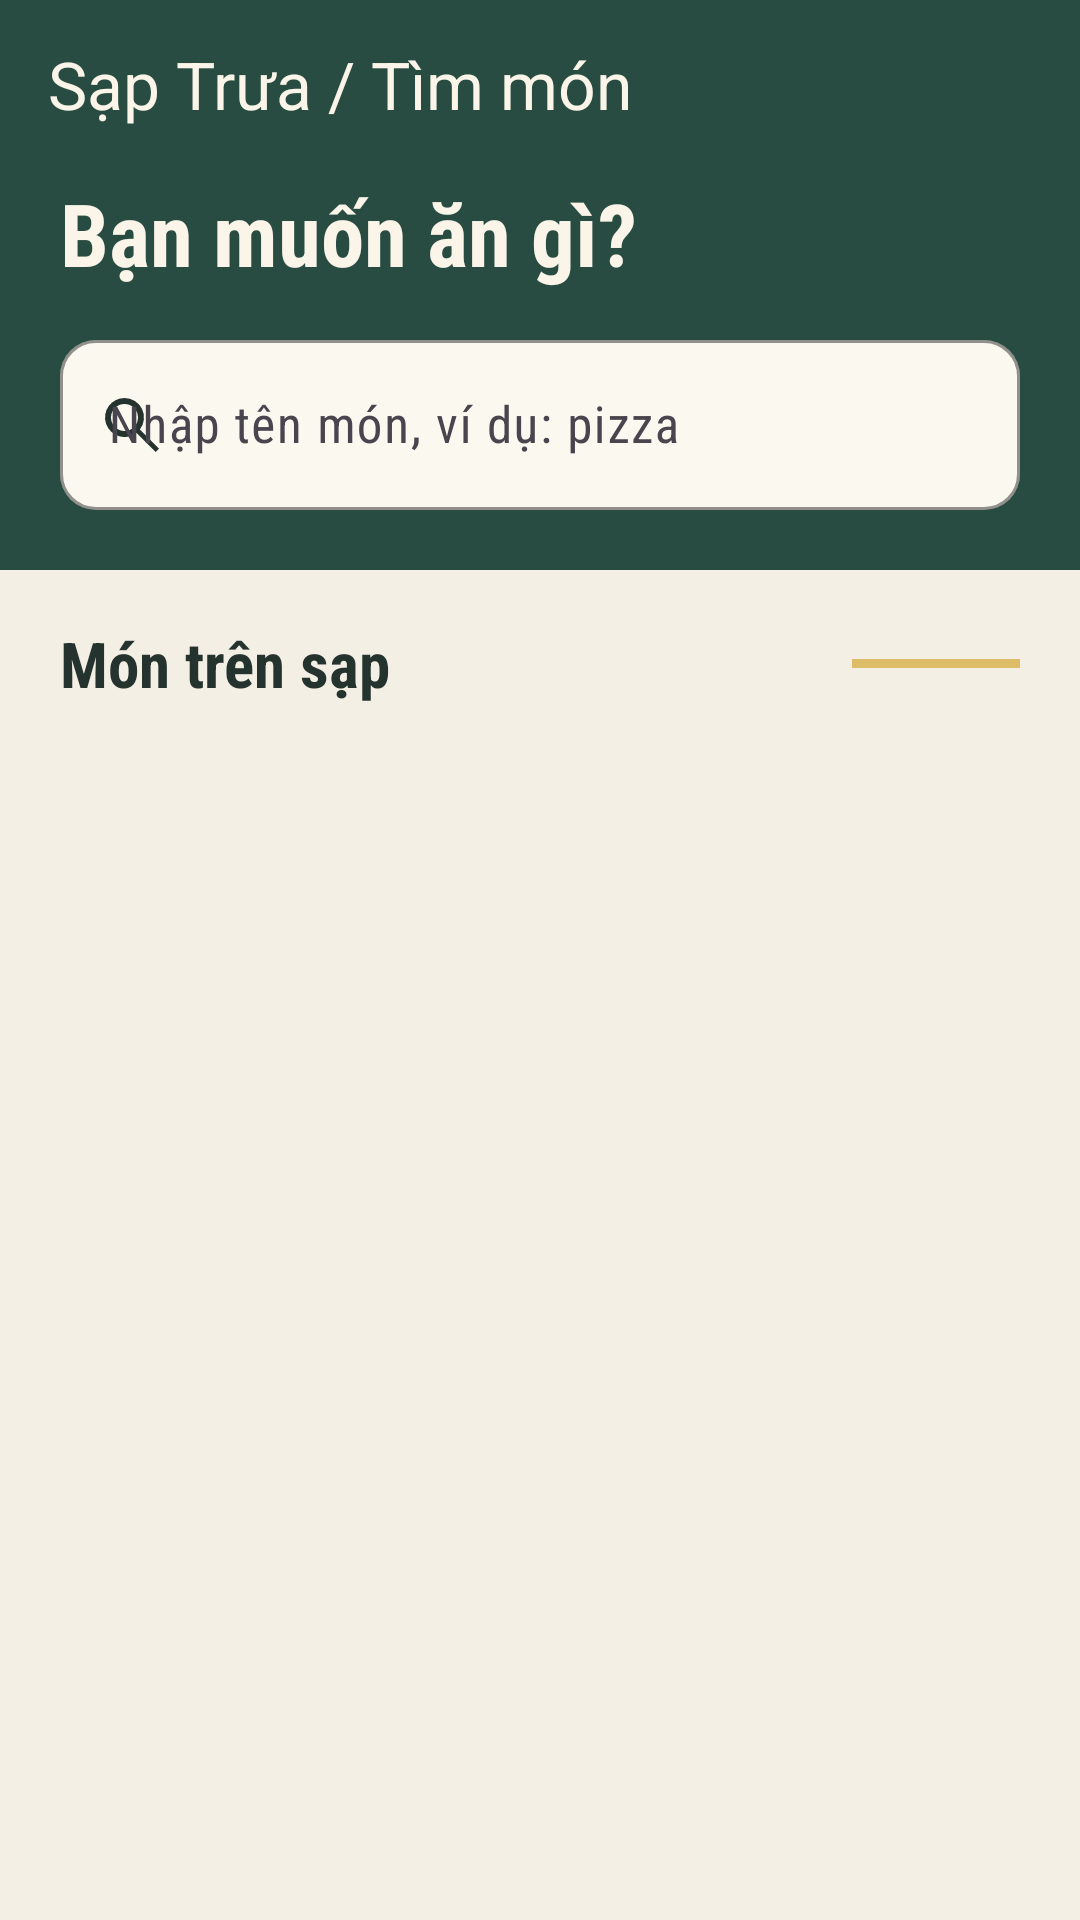

Write the Android layout XML for this screen, with the resource values it uses.
<!-- AndroidManifest.xml: application theme Theme.TruaNayAnGi -->
<!-- res/layout/activity_search.xml -->
<?xml version="1.0" encoding="utf-8"?>
<LinearLayout xmlns:android="http://schemas.android.com/apk/res/android"
    xmlns:app="http://schemas.android.com/apk/res-auto"
    android:id="@+id/searchRoot"
    android:layout_width="match_parent"
    android:layout_height="match_parent"
    android:background="@color/primary_color"
    android:orientation="vertical">

    <com.google.android.material.appbar.MaterialToolbar
        android:id="@+id/searchToolbar"
        android:layout_width="match_parent"
        android:layout_height="56dp"
        android:background="@color/primary_color"
        android:fontFamily="sans-serif-condensed"
        app:navigationIcon="@drawable/ic_arrow_back_24"
        app:navigationIconTint="@color/on_primary"
        app:title="@string/search_title"
        app:titleTextColor="@color/on_primary" />

    <LinearLayout
        android:layout_width="match_parent"
        android:layout_height="wrap_content"
        android:background="@color/primary_color"
        android:orientation="vertical"
        android:paddingStart="20dp"
        android:paddingTop="6dp"
        android:paddingEnd="20dp"
        android:paddingBottom="20dp">

        <TextView
            android:layout_width="match_parent"
            android:layout_height="wrap_content"
            android:fontFamily="sans-serif-condensed"
            android:includeFontPadding="false"
            android:text="@string/search_poster_title"
            android:textColor="@color/on_primary"
            android:textSize="29sp"
            android:textStyle="bold" />

        <com.google.android.material.textfield.TextInputLayout
            android:id="@+id/searchLayout"
            style="@style/Widget.Material3.TextInputLayout.OutlinedBox"
            android:layout_width="match_parent"
            android:layout_height="wrap_content"
            android:layout_marginTop="12dp"
            app:boxBackgroundColor="@color/surface_color"
            app:boxCornerRadiusBottomEnd="12dp"
            app:boxCornerRadiusBottomStart="12dp"
            app:boxCornerRadiusTopEnd="12dp"
            app:boxCornerRadiusTopStart="12dp"
            app:boxStrokeColor="@color/outline_color"
            app:boxStrokeWidth="1dp"
            app:boxStrokeWidthFocused="2dp"
            app:endIconMode="clear_text"
            app:hintTextColor="@color/text_secondary"
            app:startIconDrawable="@drawable/ic_search_24"
            app:startIconTint="@color/text_primary">

            <com.google.android.material.textfield.TextInputEditText
                android:id="@+id/searchInput"
                android:layout_width="match_parent"
                android:layout_height="wrap_content"
                android:fontFamily="sans-serif-condensed"
                android:hint="@string/search_hint"
                android:imeOptions="actionSearch"
                android:inputType="text"
                android:maxLines="1"
                android:textColor="@color/text_primary"
                android:textSize="17sp" />

        </com.google.android.material.textfield.TextInputLayout>

    </LinearLayout>

    <LinearLayout
        android:layout_width="match_parent"
        android:layout_height="wrap_content"
        android:background="@color/background_color"
        android:gravity="center_vertical"
        android:orientation="horizontal"
        android:paddingStart="20dp"
        android:paddingTop="17dp"
        android:paddingEnd="20dp"
        android:paddingBottom="8dp">

        <TextView
            android:layout_width="0dp"
            android:layout_height="wrap_content"
            android:layout_weight="1"
            android:fontFamily="sans-serif-condensed"
            android:text="@string/search_result_title"
            android:textColor="@color/text_primary"
            android:textSize="21sp"
            android:textStyle="bold" />

        <View
            android:layout_width="56dp"
            android:layout_height="3dp"
            android:background="@color/turmeric_yellow" />

    </LinearLayout>

    <FrameLayout
        android:layout_width="match_parent"
        android:layout_height="0dp"
        android:background="@color/background_color"
        android:layout_weight="1">

        <androidx.recyclerview.widget.RecyclerView
            android:id="@+id/searchResultList"
            android:layout_width="match_parent"
            android:layout_height="match_parent"
            android:clipToPadding="false"
            android:paddingBottom="16dp" />

        <LinearLayout
            android:id="@+id/emptyView"
            android:layout_width="match_parent"
            android:layout_height="match_parent"
            android:gravity="center_horizontal"
            android:orientation="vertical"
            android:paddingStart="32dp"
            android:paddingTop="52dp"
            android:paddingEnd="32dp"
            android:visibility="gone">

            <TextView
                android:layout_width="108dp"
                android:layout_height="108dp"
                android:background="@drawable/bg_food_image"
                android:gravity="center"
                android:text="@string/search_emoji"
                android:textSize="50sp" />

            <TextView
                android:layout_width="wrap_content"
                android:layout_height="wrap_content"
                android:layout_marginTop="22dp"
                android:fontFamily="sans-serif-condensed"
                android:gravity="center"
                android:text="@string/empty_food_title"
                android:textColor="@color/text_primary"
                android:textSize="22sp"
                android:textStyle="bold" />

            <TextView
                android:layout_width="wrap_content"
                android:layout_height="wrap_content"
                android:layout_marginTop="7dp"
                android:gravity="center"
                android:text="@string/empty_food_message"
                android:textColor="@color/text_secondary"
                android:textSize="14sp" />

        </LinearLayout>

    </FrameLayout>

</LinearLayout>
<!-- resources referenced by this layout -->
<resources>
  <color name="background_color">#F3EFE5</color>
  <color name="on_primary">#FAF5E8</color>
  <color name="outline_color">#C8C2B5</color>
  <color name="primary_color">#284C42</color>
  <color name="surface_color">#FBF8F0</color>
  <color name="text_primary">#25332E</color>
  <color name="text_secondary">#68736E</color>
  <color name="turmeric_yellow">#DDBD68</color>
  <!-- drawable bg_food_image (drawable) -->
  <?xml version="1.0" encoding="utf-8"?>
  <shape xmlns:android="http://schemas.android.com/apk/res/android"
      android:shape="rectangle">
      <solid android:color="@color/food_image_background" />
      <corners android:radius="10dp" />
  </shape>
  <!-- drawable ic_search_24 (drawable) -->
  <vector xmlns:android="http://schemas.android.com/apk/res/android"
      android:width="24dp"
      android:height="24dp"
      android:viewportWidth="24"
      android:viewportHeight="24">
      <path
          android:fillColor="@color/primary_color"
          android:pathData="M9.5,3a6.5,6.5 0,1 0,3.98 11.64L19.85,21 21,19.85l-6.36,-6.37A6.5,6.5 0,0 0,9.5 3M9.5,5a4.5,4.5 0,1 1,0 9,4.5 4.5,0 0,1 0,-9" />
  </vector>
  <string name="empty_food_message">Hãy thử một từ khóa khác nhé!</string>
  <string name="empty_food_title">Không tìm thấy món ăn phù hợp.</string>
  <string name="search_emoji" translatable="false">🔎</string>
  <string name="search_hint">Nhập tên món, ví dụ: pizza</string>
  <string name="search_poster_title">Bạn muốn ăn gì?</string>
  <string name="search_result_title">Món trên sạp</string>
  <string name="search_title">Sạp Trưa / Tìm món</string>
  <style name="Theme.TruaNayAnGi" parent="Base.Theme.TruaNayAnGi" />
  <color name="food_image_background">#E6D5A8</color>
  <style name="Base.Theme.TruaNayAnGi" parent="Theme.Material3.DayNight.NoActionBar">
          <item name="colorPrimary">@color/primary_color</item>
          <item name="colorOnPrimary">@color/on_primary</item>
          <item name="colorPrimaryContainer">@color/category_background</item>
          <item name="colorOnPrimaryContainer">@color/category_text</item>
          <item name="colorSecondary">@color/wheel_green</item>
          <item name="colorOnSecondary">@color/on_primary</item>
          <item name="colorSurface">@color/surface_color</item>
          <item name="colorOnSurface">@color/text_primary</item>
          <item name="colorOutline">@color/outline_color</item>
          <item name="colorError">@color/danger_color</item>
          <item name="android:colorBackground">@color/background_color</item>
          <item name="android:statusBarColor">@color/primary_dark</item>
          <item name="android:navigationBarColor">@color/primary_dark</item>
          <item name="android:windowLightStatusBar">false</item>
          <item name="android:fontFamily">sans-serif</item>
          <item name="materialButtonStyle">@style/Widget.Material3.Button</item>
      </style>
  <color name="category_background">#E7D7AA</color>
  <color name="category_text">#394A43</color>
  <color name="wheel_green">#376D56</color>
  <color name="danger_color">#A94F40</color>
  <color name="primary_dark">#18372F</color>
</resources>
